Run: headless pygame with SDL's dummy video driver; simulated clock (each Clock.tick advances the game by its frame time, no real sleeping); random seed 0; keys injected as events and as key.get_pressed() state; no mouse input.
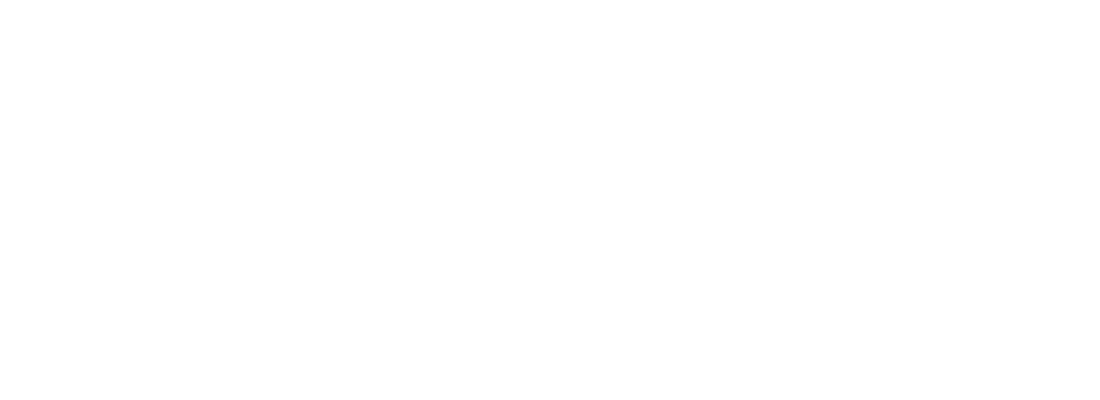
Frame 1 of 4 · flips 1–60 · no input
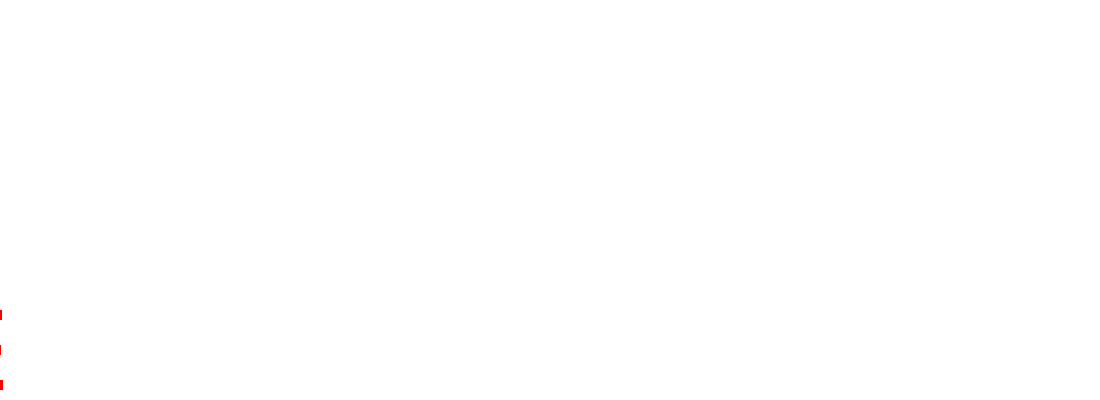
Frame 2 of 4 · flips 61–180 · tapped SPACE, RETURN · held RIGHT (→), D
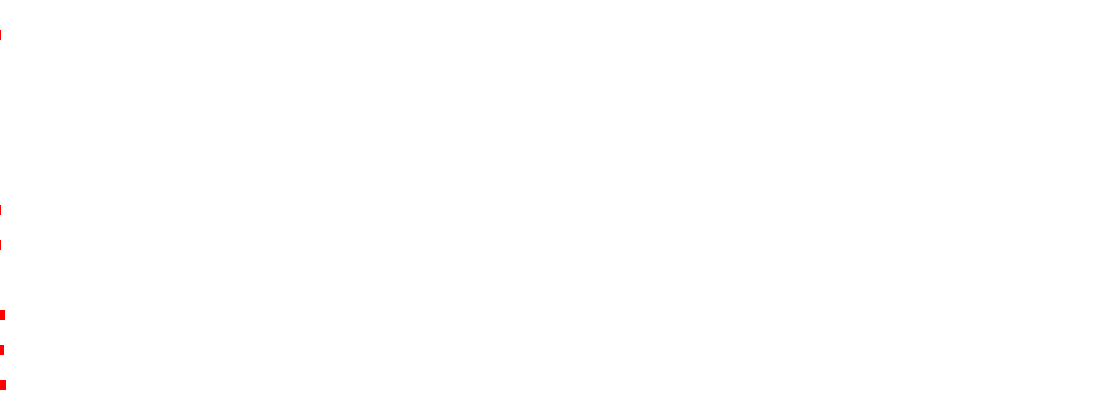
Frame 3 of 4 · flips 181–300 · held DOWN (↓), S
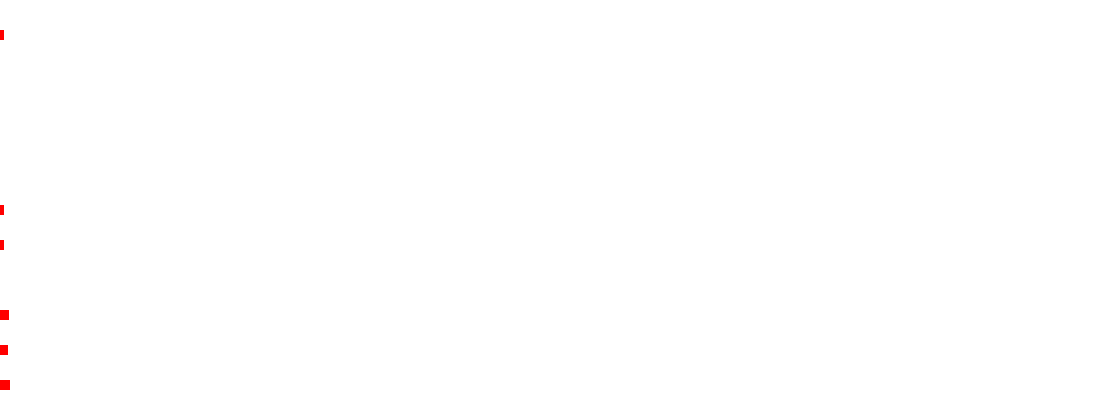
Frame 4 of 4 · flips 301–420 · held LEFT (←), A, UP (↑), W

The pygame program that drew these frames:

import pygame
import sys
import math
import random
import time
from pygame import *
from pygame.locals import *
from pygame.sprite import *


pygame.init()


WIDTH = 1100
HEIGHT = 400
CAPTION = 'Traffic Simulator'

speed = 0
max_speed = 2 #130 km\h
curr_speed = 2

class Vehicle(pygame.sprite.Sprite):

    # Constructor. Pass in the color of the Vehicle,
    # and its x and y position

    def __init__(self, ID, color, size, x, y, speed, direction):
       # Call the parent class (Sprite) constructor
       pygame.sprite.Sprite.__init__(self)

       # Create an image of the block, and fill it with a color.
       # This could also be an image loaded from the disk.
       self.ID = ID
       self.image = pygame.Surface(size)
       self.image.fill(color)
       self.speed  = speed
       self.x = int(x)  # variable denoting x position of car
       self.y = int(y)
       self.direction = direction

       # Fetch the rectangle object that has the dimensions of the image
       # Update the position of this object by setting the values of rect.x and rect.y
       self.rect = self.image.get_rect(center=(x,y))

    def move(self):

        new_x = self.x + self.speed  # new place for the car
        new_y = self.y + self.direction[1]

        # if direction[0] > WIDTH:
        #     new_x = new_x - WIDTH
        # if direction[0] > HEIGHT:
        #     new_y = new_y - HEIGHT
        #dista = xp-a[0]


        # self.rect=self.rect.move(direction[0],direction[1]) # Move the car with the given direction
        self.rect.right = new_x  # move the car
        self.x = new_x  # update the car position
        self.rect.bottom = new_y  # move the car
        self.y = new_y


def traffic():
    frame = pygame.display.set_mode((WIDTH, HEIGHT))


    # car1 = Vehicle((255, 0, 0), [10, 10], 100, random.randrange(0,200,1), 0, [0.2,0])
    # car2 = Vehicle((0, 255, 0), [10, 10], + 100, random.randrange(0, 200, 1), 0, [0.5,0])
    all_cars = Group()

    while True:
        chance = random.uniform(0, 1)
        if chance < 0.07:
            car = Vehicle(chance, (255, 0, 0), [10, 10], 0, random.randrange(5,400,35), 0.02, [0.2,0])
            all_cars.add(car)

        for m in all_cars:
            m.move()

        for car in all_cars:
            if car.speed < max_speed:
                car.speed += 0.0001
            car.move()

        # if pygame.sprite.collide_rect(car1, car2):
        #     car2.direction[0] -= 0.4

        # if direction[0] > 10:
        #     direction[0] = -2

        # else:
        #     direction[0] += 1

        for event in pygame.event.get():
            if event.type == pygame.QUIT:
                pygame.quit()
                exit()

        frame.fill((255, 255, 255))
        all_cars.draw(frame)
        display.update()
        pygame.display.flip()


if __name__ == '__main__':
    traffic()
